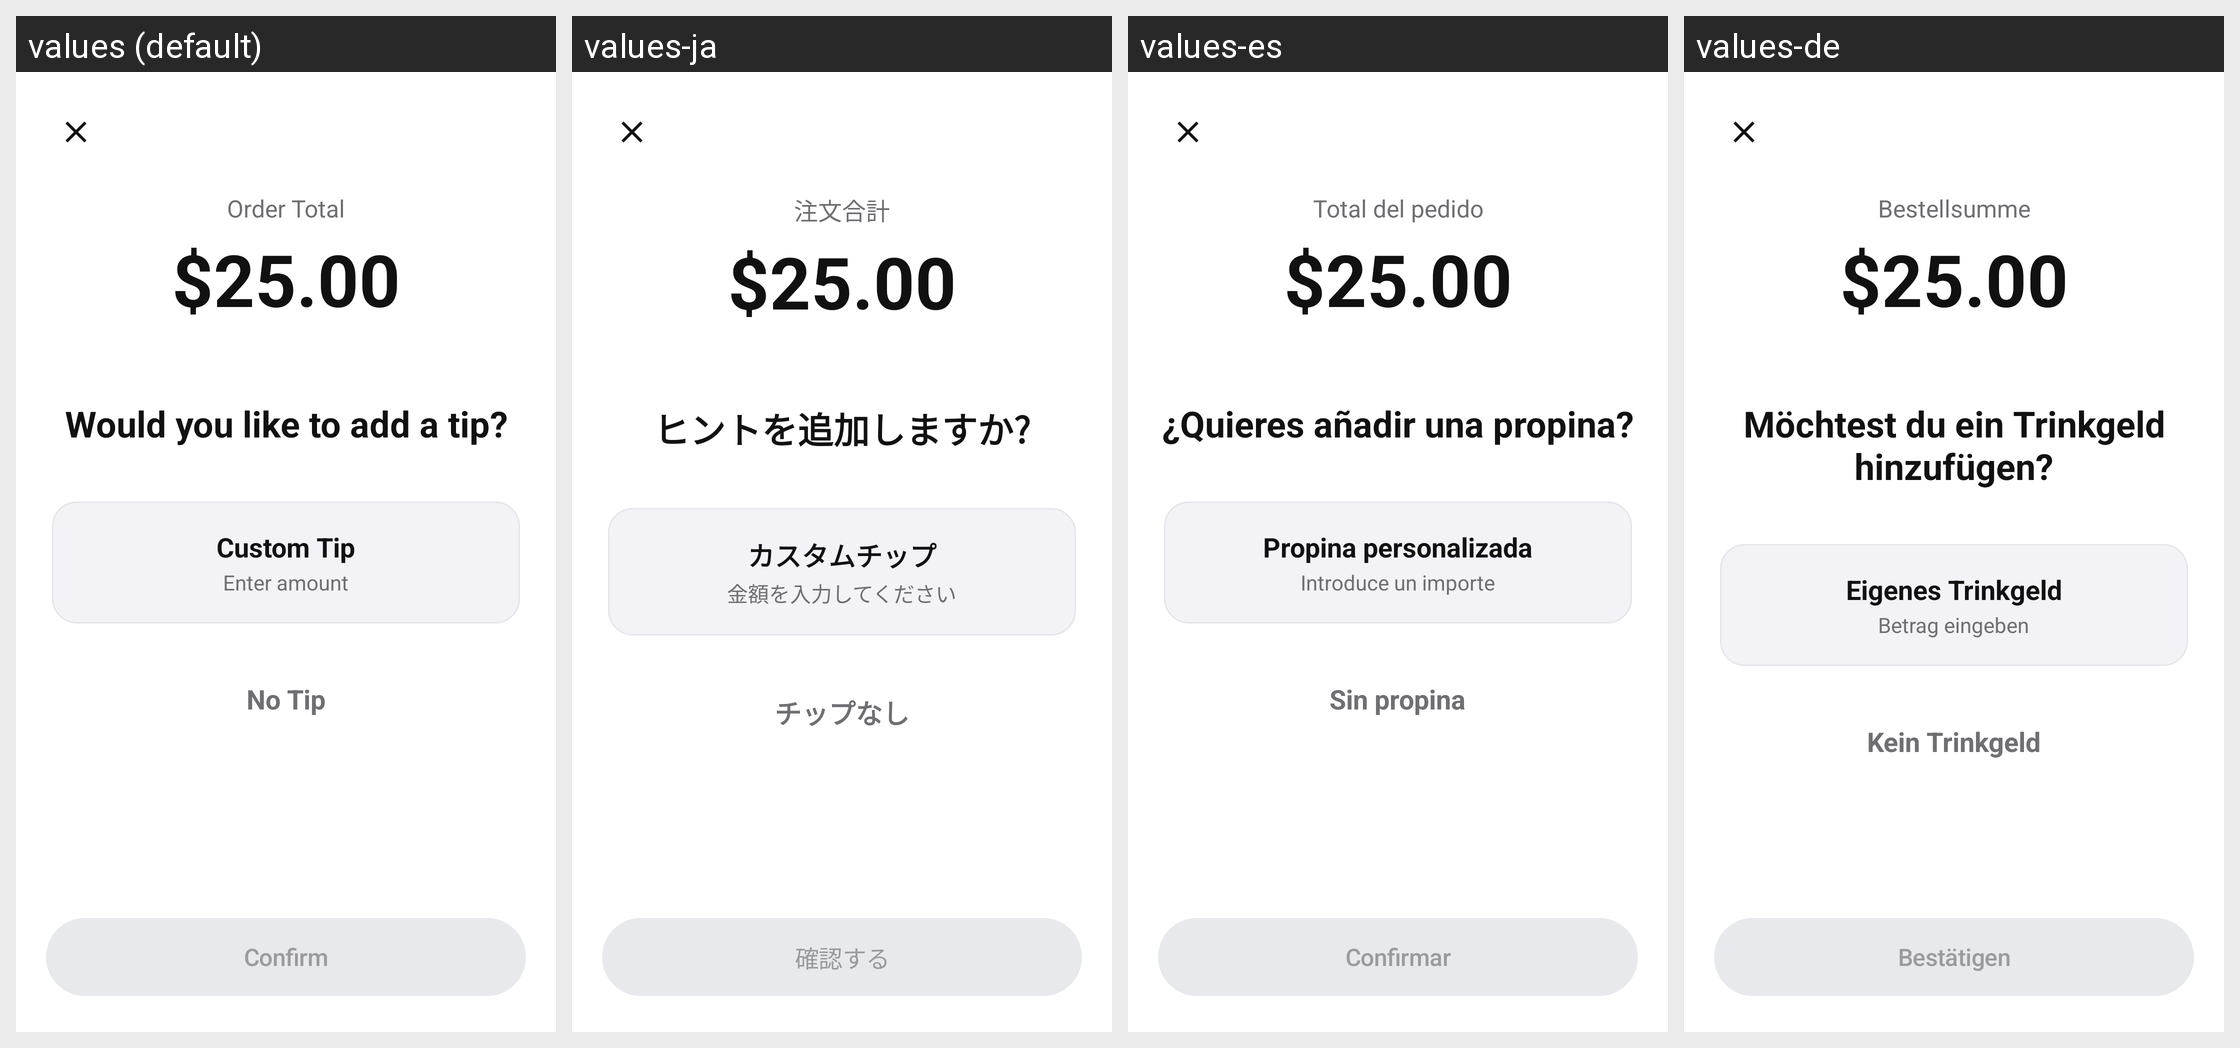

For this localized Android screen grid, give each drawn string resource with its value in every locale shown.
Android screen res/layout/activity_tip_selection.xml rendered under 4 locales, left to right: values (default), values-ja, values-es, values-de. Device: Nexus 5 (rendered at 1080×1920; each locale shown at half size, 540×960, under a caption strip naming it); theme Theme.Numo.
Other locales in the repository, not shown: values-fr, values-it, values-ko, values-pt.
Strings drawn on this screen, with the default value and each locale's value (text and hints the layout hard-codes, and strings that could not be matched under every locale, appear in the picture but are not listed):

tip_selection_order_total_label
  values: Order Total
  values-ja: 注文合計
  values-es: Total del pedido
  values-de: Bestellsumme

tip_selection_question_add_tip
  values: Would you like to add a tip?
  values-ja: ヒントを追加しますか?
  values-es: ¿Quieres añadir una propina?
  values-de: Möchtest du ein Trinkgeld hinzufügen?

tip_selection_custom_tip_label
  values: Custom Tip
  values-ja: カスタムチップ
  values-es: Propina personalizada
  values-de: Eigenes Trinkgeld

tip_selection_custom_tip_subtitle
  values: Enter amount
  values-ja: 金額を入力してください
  values-es: Introduce un importe
  values-de: Betrag eingeben

tip_selection_no_tip_button
  values: No Tip
  values-ja: チップなし
  values-es: Sin propina
  values-de: Kein Trinkgeld

tip_selection_main_confirm
  values: Confirm
  values-ja: 確認する
  values-es: Confirmar
  values-de: Bestätigen
